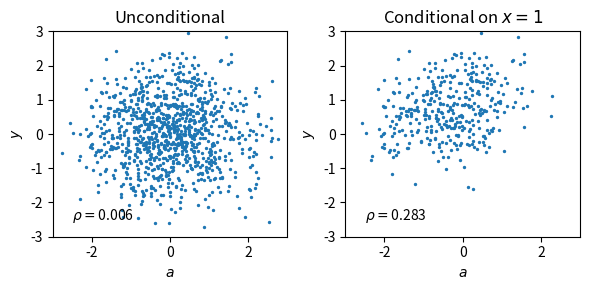

This chart was generated by the following Python code:
from scipy import stats
import numpy as np
from matplotlib import pyplot as plt

n = 1000


def s(x):
    return 1/(1+np.exp(-x))


a = stats.norm.rvs(0, 1, size=n)
y = stats.norm.rvs(0, 1, size=n)
x = np.array([stats.bernoulli.rvs(
    s(-a_s + 2*y_s - 1))for a_s, y_s in zip(a, y)])

f, (ax1, ax2) = plt.subplots(1, 2, figsize=(6, 3))
ax1.scatter(a, y, s=2)
ax2.scatter(a[x.astype(bool)], y[x.astype(bool)],
            s=2)

unc_coref = np.corrcoef(a, y)[0, 1]
c_coref = np.corrcoef(a[x.astype(bool)], y[x.astype(bool)])[0, 1]

ax1.annotate(r"$\rho=$"+f"{unc_coref:.3f}", (-2.5, -2.5))
ax2.annotate(r"$\rho=$"+f"{c_coref:.3f}", (-2.5, -2.5))


ax1.set_xlabel(r"$a$")
ax1.set_ylabel(r"$y$")

ax2.set_xlabel(r"$a$")
ax2.set_ylabel(r"$y$")

ax1.set_xlim((-3, 3))
ax1.set_ylim((-3, 3))
ax2.set_xlim((-3, 3))
ax2.set_ylim((-3, 3))

ax1.set_title("Unconditional")
ax2.set_title(r"Conditional on $x=1$")

plt.tight_layout()
plt.savefig("hw4_2c.pdf", dpi=500)
